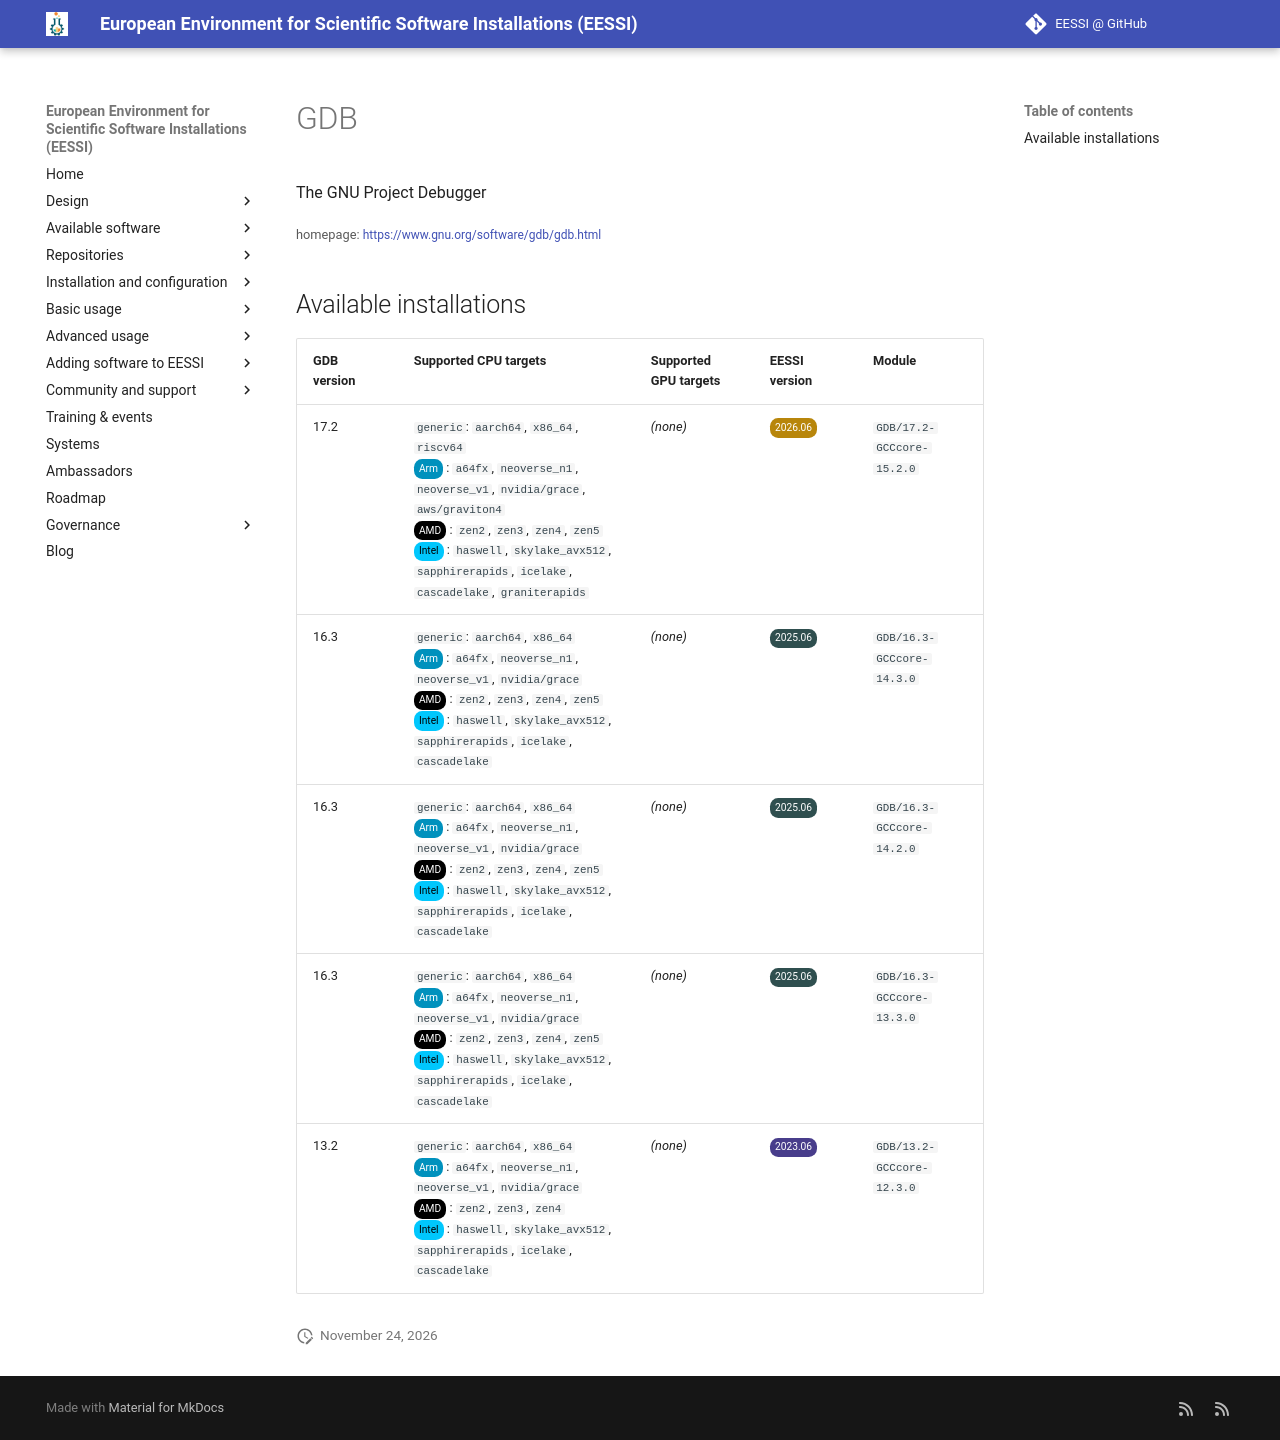

repository: EESSI/docs · page: available_software/detail/GDB/index.html · generator: mkdocs

---
json_ld:
  '@context': https://schema.org
  '@type': SoftwareApplication
  applicationCategory: DeveloperApplication
  description: The GNU Project Debugger
  license: Not confirmed
  name: GDB
  offers:
    '@type': Offer
    price: 0
  operatingSystem: LINUX
  review:
    '@type': Review
    author:
      '@type': Organization
      name: EESSI
    reviewBody: Application has been successfully made available on all architectures
      supported by EESSI
    reviewRating:
      '@type': Rating
      ratingValue: 5
  softwareRequirements: See https://www.eessi.io/docs/ for how to make EESSI available
    on your system
  softwareVersion: '[''17.2'', ''16.3'', ''13.2'']'
  url: https://www.gnu.org/software/gdb/gdb.html
---
# GDB


The GNU Project Debugger

<small>homepage: </small><span class="software-link">[https://www.gnu.org/software/gdb/gdb.html](https://www.gnu.org/software/gdb/gdb.html)</span>

## Available installations


|GDB version|Supported CPU targets|Supported GPU targets|EESSI version|Module|
| --- | --- | --- | --- | --- |
|17.2|`generic`: `aarch64`, `x86_64`, `riscv64`<br/><span class="software-cpu-arm">Arm</span>: `a64fx`, `neoverse_n1`, `neoverse_v1`, `nvidia/grace`, `aws/graviton4`<br/><span class="software-cpu-amd">AMD</span>: `zen2`, `zen3`, `zen4`, `zen5`<br/><span class="software-cpu-intel">Intel</span>: `haswell`, `skylake_avx512`, `sapphirerapids`, `icelake`, `cascadelake`, `graniterapids`<br/>|*(none)*|<span class="software-eessi-version-202606">2026.06</span>|`GDB/17.2-GCCcore-15.2.0`|
|16.3|`generic`: `aarch64`, `x86_64`<br/><span class="software-cpu-arm">Arm</span>: `a64fx`, `neoverse_n1`, `neoverse_v1`, `nvidia/grace`<br/><span class="software-cpu-amd">AMD</span>: `zen2`, `zen3`, `zen4`, `zen5`<br/><span class="software-cpu-intel">Intel</span>: `haswell`, `skylake_avx512`, `sapphirerapids`, `icelake`, `cascadelake`<br/>|*(none)*|<span class="software-eessi-version-202506">2025.06</span>|`GDB/16.3-GCCcore-14.3.0`|
|16.3|`generic`: `aarch64`, `x86_64`<br/><span class="software-cpu-arm">Arm</span>: `a64fx`, `neoverse_n1`, `neoverse_v1`, `nvidia/grace`<br/><span class="software-cpu-amd">AMD</span>: `zen2`, `zen3`, `zen4`, `zen5`<br/><span class="software-cpu-intel">Intel</span>: `haswell`, `skylake_avx512`, `sapphirerapids`, `icelake`, `cascadelake`<br/>|*(none)*|<span class="software-eessi-version-202506">2025.06</span>|`GDB/16.3-GCCcore-14.2.0`|
|16.3|`generic`: `aarch64`, `x86_64`<br/><span class="software-cpu-arm">Arm</span>: `a64fx`, `neoverse_n1`, `neoverse_v1`, `nvidia/grace`<br/><span class="software-cpu-amd">AMD</span>: `zen2`, `zen3`, `zen4`, `zen5`<br/><span class="software-cpu-intel">Intel</span>: `haswell`, `skylake_avx512`, `sapphirerapids`, `icelake`, `cascadelake`<br/>|*(none)*|<span class="software-eessi-version-202506">2025.06</span>|`GDB/16.3-GCCcore-13.3.0`|
|13.2|`generic`: `aarch64`, `x86_64`<br/><span class="software-cpu-arm">Arm</span>: `a64fx`, `neoverse_n1`, `neoverse_v1`, `nvidia/grace`<br/><span class="software-cpu-amd">AMD</span>: `zen2`, `zen3`, `zen4`<br/><span class="software-cpu-intel">Intel</span>: `haswell`, `skylake_avx512`, `sapphirerapids`, `icelake`, `cascadelake`<br/>|*(none)*|<span class="software-eessi-version-202306">2023.06</span>|`GDB/13.2-GCCcore-12.3.0`|
